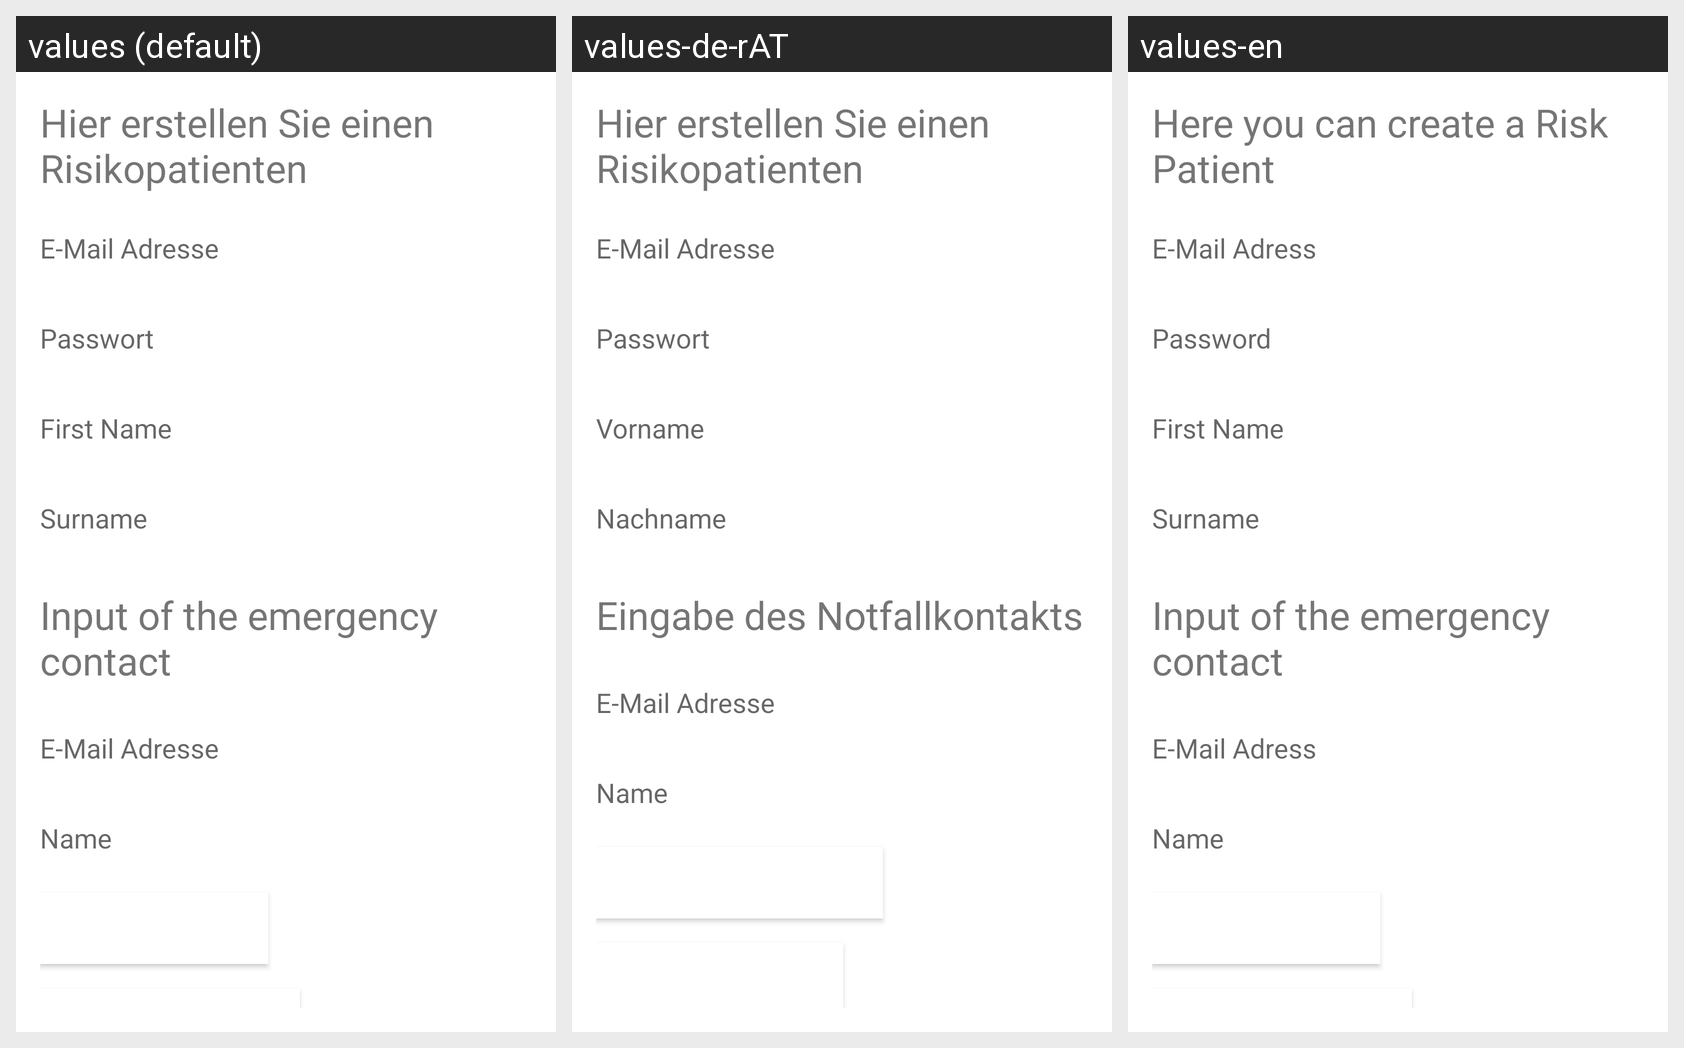

For this localized Android screen grid, give each drawn string resource with its value in every locale shown.
Android screen res/layout/activity_risikopatient_erstellen.xml rendered under 3 locales, left to right: values (default), values-de-rAT, values-en. Device: Nexus 5 (rendered at 1080×1920; each locale shown at half size, 540×960, under a caption strip naming it); theme Theme.Sturzapp.
Strings drawn on this screen, with the default value and each locale's value (text and hints the layout hard-codes, and strings that could not be matched under every locale, appear in the picture but are not listed):

create_risk_patient
  values: Hier erstellen Sie einen Risikopatienten
  values-de-rAT: Hier erstellen Sie einen Risikopatienten
  values-en: Here you can create a Risk Patient

email_address
  values: E-Mail Adresse
  values-de-rAT: E-Mail Adresse
  values-en: E-Mail Adress

password
  values: Passwort
  values-de-rAT: Passwort
  values-en: Password

first_name
  values: First Name
  values-de-rAT: Vorname
  values-en: First Name

last_name
  values: Surname
  values-de-rAT: Nachname
  values-en: Surname

input_emergency_contact
  values: Input of the emergency contact
  values-de-rAT: Eingabe des Notfallkontakts
  values-en: Input of the emergency contact

full_name
  values: Name
  values-de-rAT: Name
  values-en: Name
